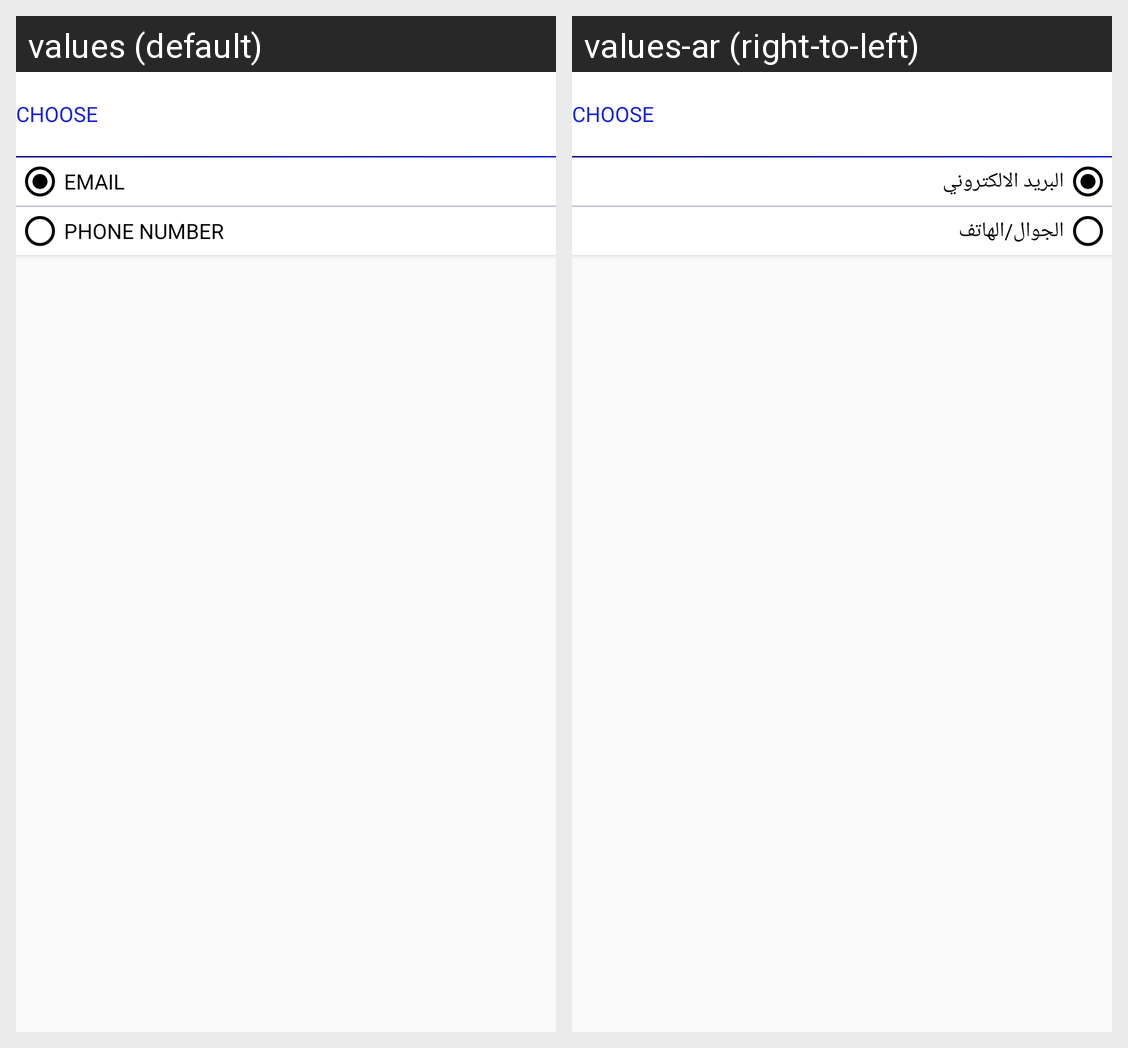

This grid shows one Android layout under two languages. Give, for every string resource on the screen, its name, the default text and each shown locale's text.
Android screen res/layout/popup_filter_layout.xml rendered under 2 locales, left to right: values (default), values-ar (right-to-left). Device: Nexus 5 (rendered at 1080×1920; each locale shown at half size, 540×960, under a caption strip naming it); theme AppTheme.
Strings drawn on this screen, with the default value and each locale's value (text and hints the layout hard-codes, and strings that could not be matched under every locale, appear in the picture but are not listed):

choose
  values: choose
  values-ar: choose  [not translated; the default value is used]

email
  values: EMAIL
  values-ar: البريد الالكتروني

phone
  values: PHONE NUMBER
  values-ar: الجوال/الهاتف
